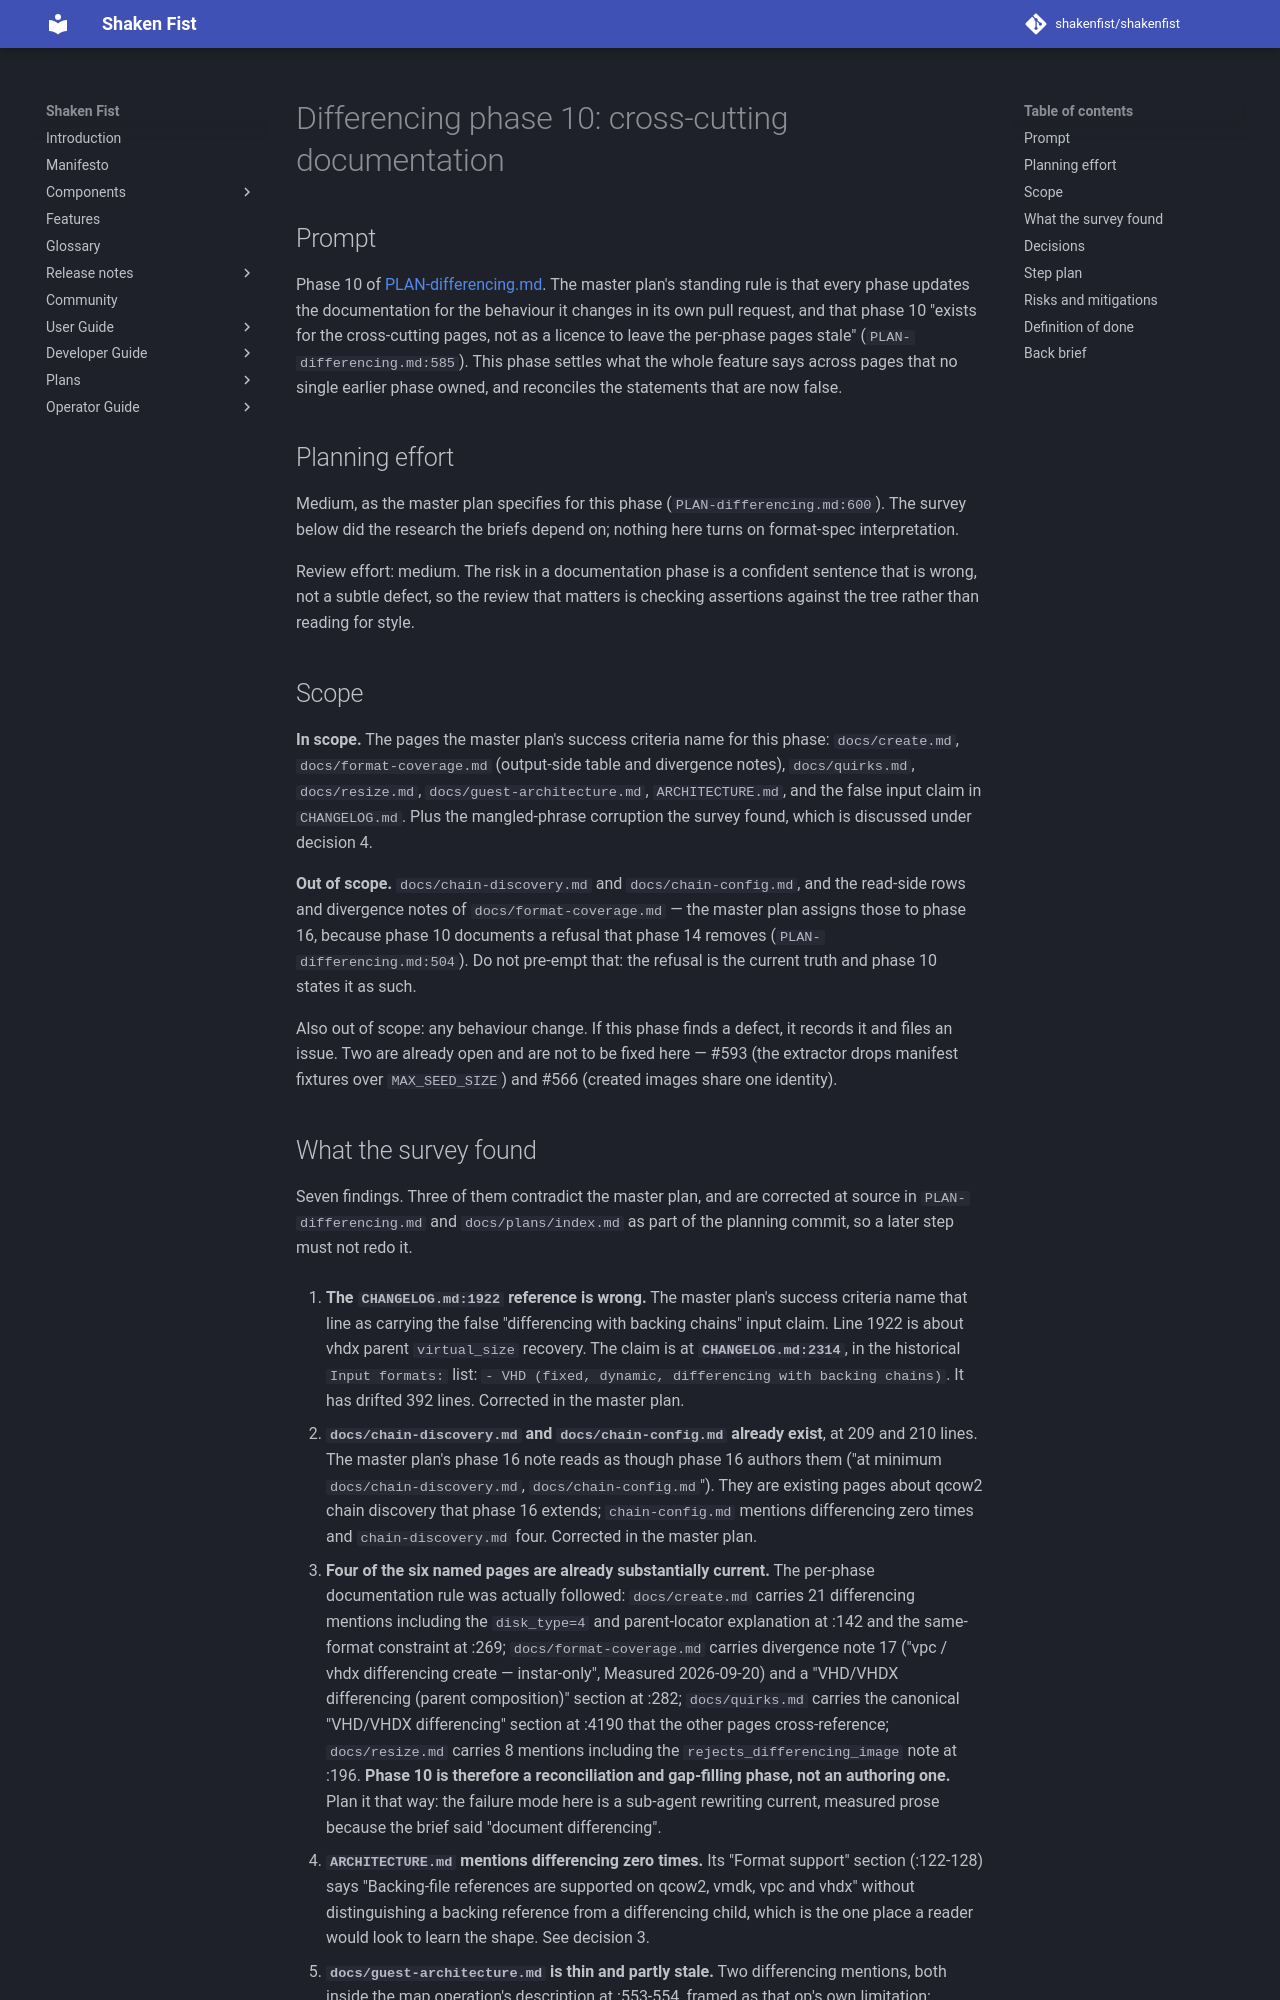

repository: shakenfist/shakenfist · page: components/instar/plans/PLAN-differencing-phase-10-docs/index.html · generator: mkdocs

# Differencing phase 10: cross-cutting documentation

## Prompt

Phase 10 of [PLAN-differencing.md](/components/instar/plans/PLAN-differencing/). The master
plan's standing rule is that every phase updates the documentation for
the behaviour it changes in its own pull request, and that phase 10
"exists for the cross-cutting pages, not as a licence to leave the
per-phase pages stale" (`PLAN-differencing.md:585`). This phase settles
what the whole feature says across pages that no single earlier phase
owned, and reconciles the statements that are now false.

## Planning effort

Medium, as the master plan specifies for this phase
(`PLAN-differencing.md:600`). The survey below did the research the
briefs depend on; nothing here turns on format-spec interpretation.

Review effort: medium. The risk in a documentation phase is a
confident sentence that is wrong, not a subtle defect, so the review
that matters is checking assertions against the tree rather than
reading for style.

## Scope

**In scope.** The pages the master plan's success criteria name for
this phase: `docs/create.md`, `docs/format-coverage.md` (output-side
table and divergence notes), `docs/quirks.md`, `docs/resize.md`,
`docs/guest-architecture.md`, `ARCHITECTURE.md`, and the false input
claim in `CHANGELOG.md`. Plus the mangled-phrase corruption the survey
found, which is discussed under decision 4.

**Out of scope.** `docs/chain-discovery.md` and `docs/chain-config.md`,
and the read-side rows and divergence notes of `docs/format-coverage.md`
— the master plan assigns those to phase 16, because phase 10 documents
a refusal that phase 14 removes (`PLAN-differencing.md:504`). Do not
pre-empt that: the refusal is the current truth and phase 10 states it
as such.

Also out of scope: any behaviour change. If this phase finds a defect,
it records it and files an issue. Two are already open and are not to
be fixed here — #593 (the extractor drops manifest fixtures over
`MAX_SEED_SIZE`) and #566 (created images share one identity).
